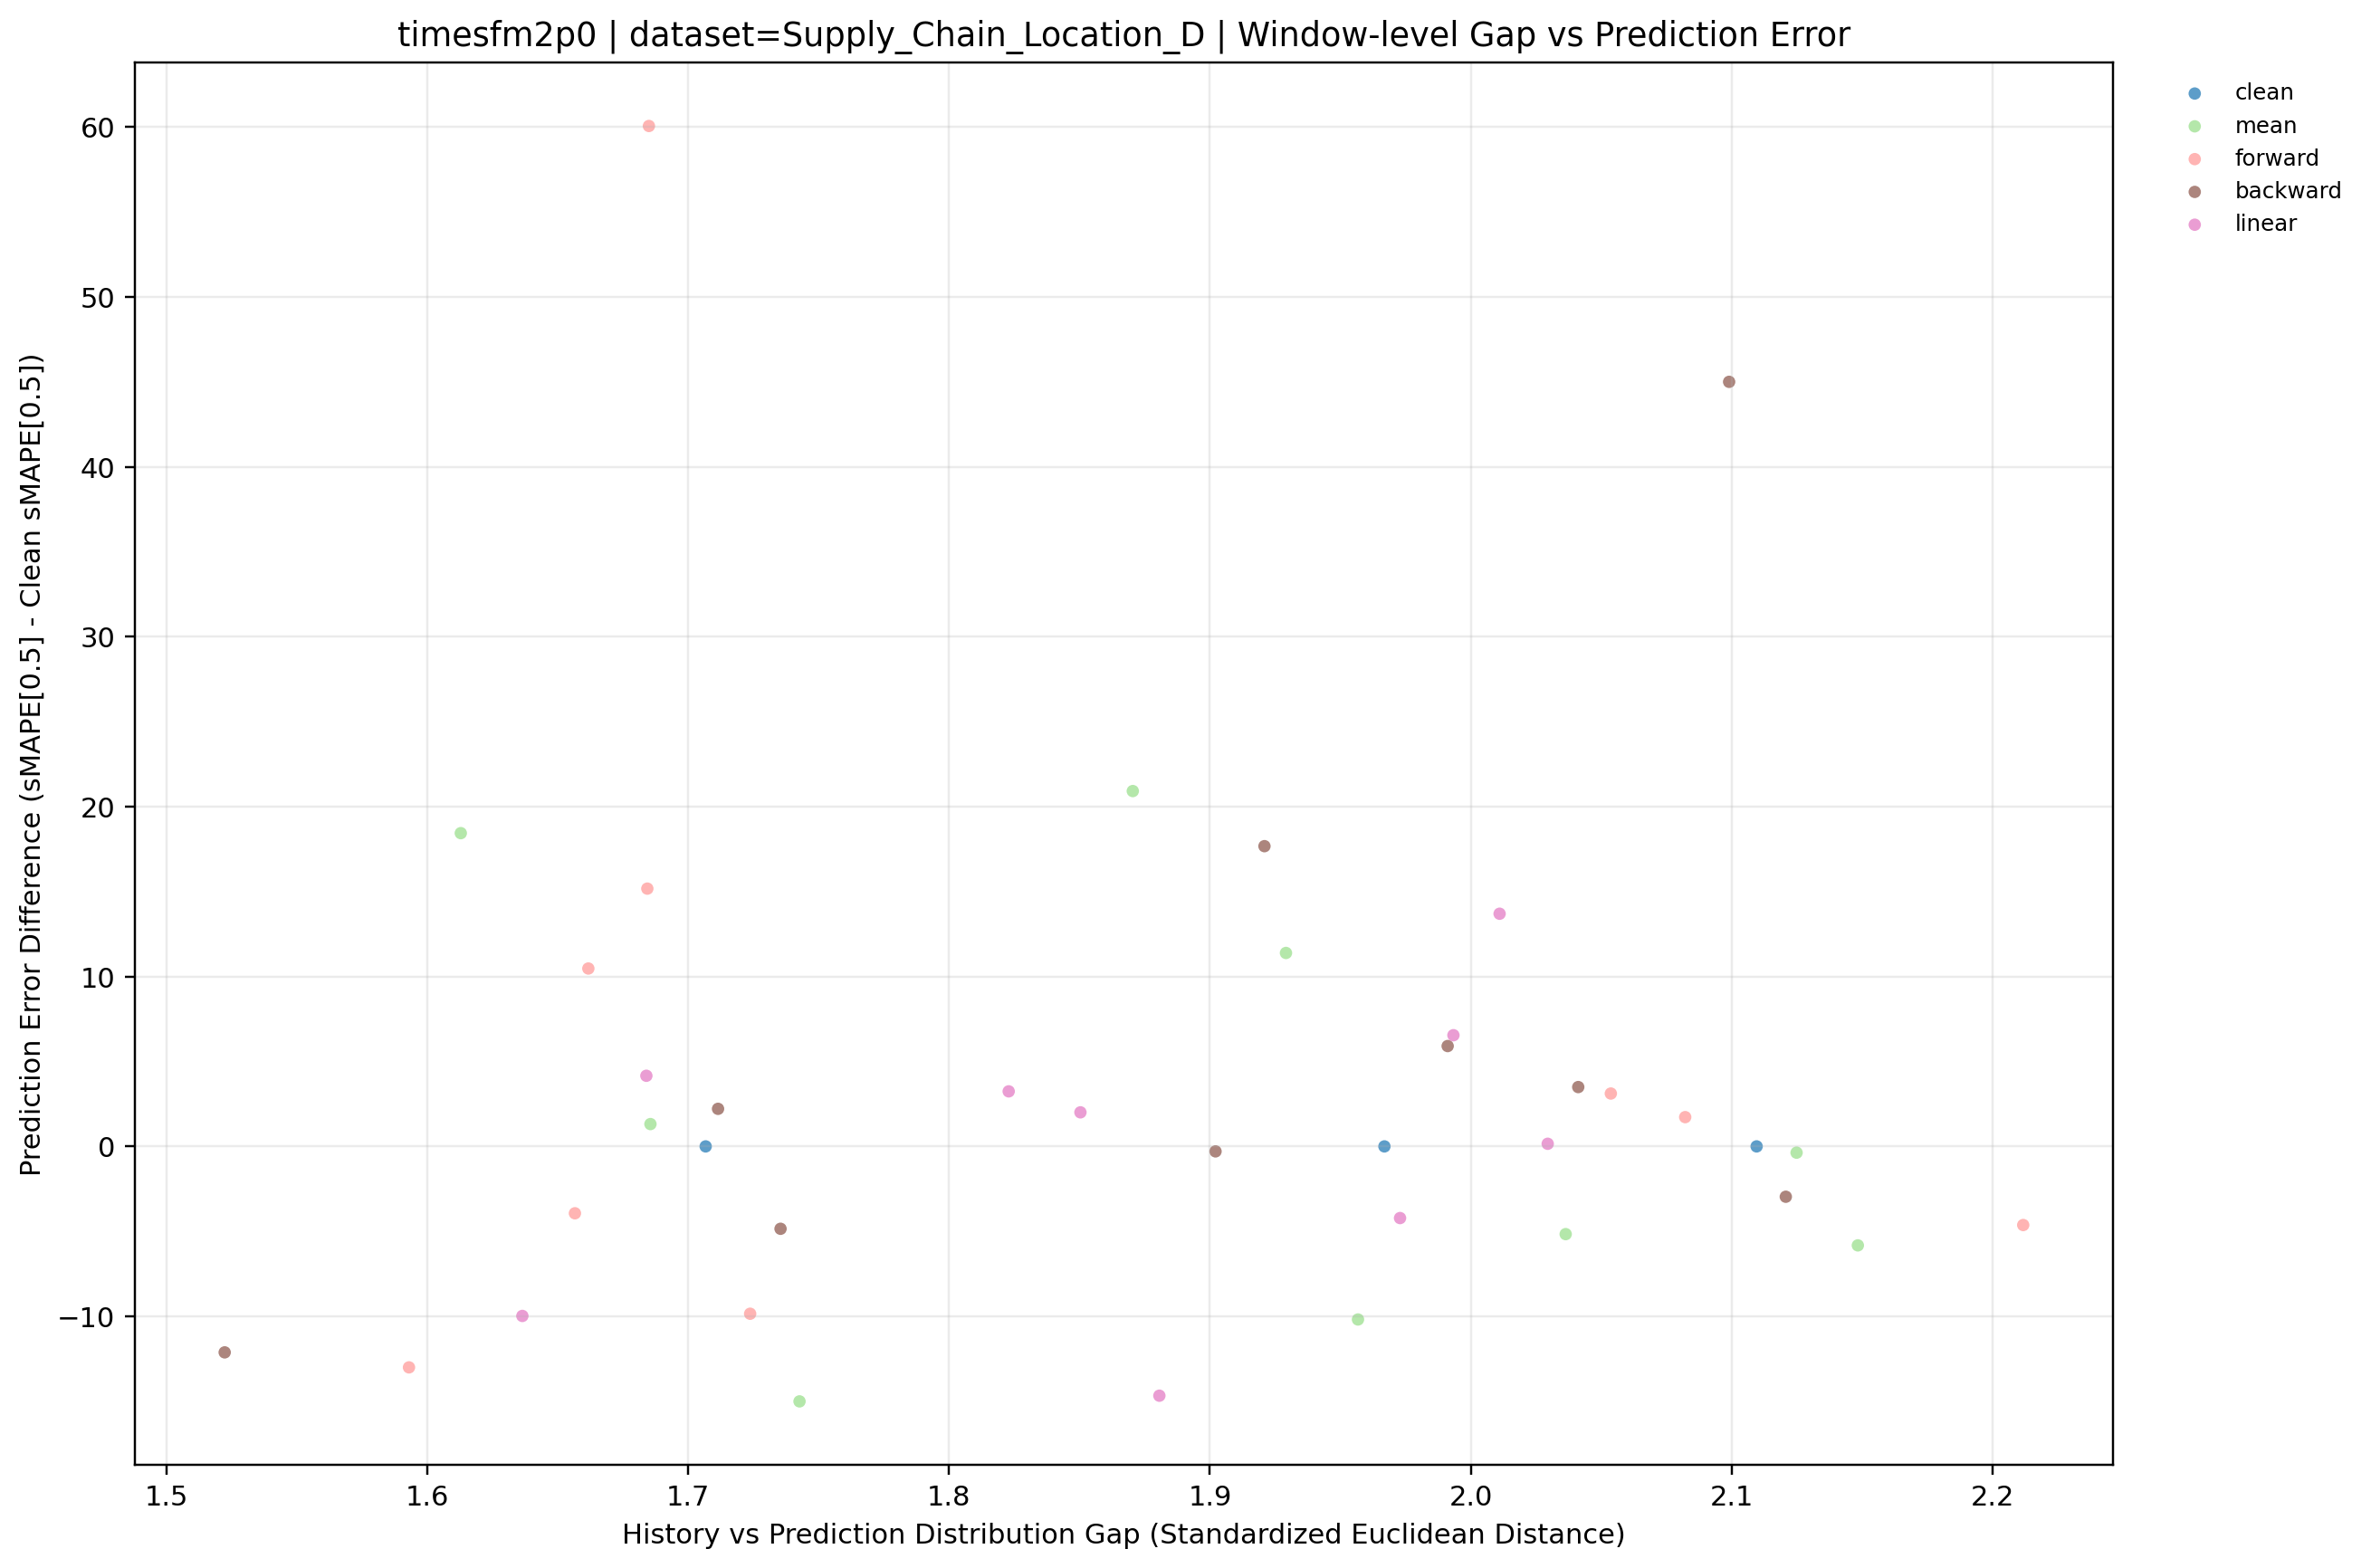

The table this chart was drawn from, first rows:
dataset, term, ratio_code, imputation_method, window_idx, distribution_gap, smape, smape_diff_vs_clean, prediction_mode, y_value
Supply_Chain_Location_D, long, 010, backward, 0, 2.041, 83.37, 3.493, backward, 3.493
Supply_Chain_Location_D, long, 010, backward, 1, 1.921, 56.68, 17.67, backward, 17.67
Supply_Chain_Location_D, long, 010, backward, 2, 1.711, 83.65, 2.212, backward, 2.212
Supply_Chain_Location_D, long, 020, backward, 0, 1.902, 79.58, -0.2933, backward, -0.2933
Supply_Chain_Location_D, long, 020, backward, 1, 2.099, 84.01, 45, backward, 45
Supply_Chain_Location_D, long, 020, backward, 2, 1.735, 76.59, -4.849, backward, -4.849
Supply_Chain_Location_D, long, 030, backward, 0, 2.121, 76.91, -2.963, backward, -2.963
Supply_Chain_Location_D, long, 030, backward, 1, 1.991, 44.92, 5.907, backward, 5.907
Supply_Chain_Location_D, long, 030, backward, 2, 1.522, 69.32, -12.12, backward, -12.12
Supply_Chain_Location_D, long, , clean, 0, 2.11, 79.87, 0.0, clean, 0.0
Supply_Chain_Location_D, long, , clean, 1, 1.707, 39.01, 0.0, clean, 0.0
Supply_Chain_Location_D, long, , clean, 2, 1.967, 81.44, 0.0, clean, 0.0
Supply_Chain_Location_D, long, 010, forward, 0, 2.054, 82.99, 3.112, forward, 3.112
Supply_Chain_Location_D, long, 010, forward, 1, 1.685, 99.07, 60.06, forward, 60.06
Supply_Chain_Location_D, long, 010, forward, 2, 1.656, 77.51, -3.937, forward, -3.937
Supply_Chain_Location_D, long, 020, forward, 0, 2.082, 81.6, 1.723, forward, 1.723
Supply_Chain_Location_D, long, 020, forward, 1, 1.684, 54.18, 15.17, forward, 15.17
Supply_Chain_Location_D, long, 020, forward, 2, 1.724, 71.59, -9.85, forward, -9.85
Supply_Chain_Location_D, long, 030, forward, 0, 2.212, 75.25, -4.628, forward, -4.628
Supply_Chain_Location_D, long, 030, forward, 1, 1.662, 49.48, 10.47, forward, 10.47
Supply_Chain_Location_D, long, 030, forward, 2, 1.593, 68.44, -13.01, forward, -13.01
Supply_Chain_Location_D, long, 010, linear, 0, 1.85, 81.88, 2.005, linear, 2.005
Supply_Chain_Location_D, long, 010, linear, 1, 1.993, 45.55, 6.544, linear, 6.544
Supply_Chain_Location_D, long, 010, linear, 2, 1.823, 84.68, 3.24, linear, 3.24
Supply_Chain_Location_D, long, 020, linear, 0, 2.03, 80.03, 0.1545, linear, 0.1545
Supply_Chain_Location_D, long, 020, linear, 1, 2.011, 52.71, 13.69, linear, 13.69
Supply_Chain_Location_D, long, 020, linear, 2, 1.636, 71.46, -9.979, linear, -9.979
Supply_Chain_Location_D, long, 030, linear, 0, 1.973, 75.66, -4.218, linear, -4.218
Supply_Chain_Location_D, long, 030, linear, 1, 1.684, 43.17, 4.157, linear, 4.157
Supply_Chain_Location_D, long, 030, linear, 2, 1.881, 66.77, -14.67, linear, -14.67
Supply_Chain_Location_D, long, 010, mean, 0, 1.685, 81.19, 1.314, mean, 1.314
Supply_Chain_Location_D, long, 010, mean, 1, 1.87, 59.93, 20.92, mean, 20.92
Supply_Chain_Location_D, long, 010, mean, 2, 2.148, 75.62, -5.826, mean, -5.826
Supply_Chain_Location_D, long, 020, mean, 0, 2.125, 79.51, -0.369, mean, -0.369
Supply_Chain_Location_D, long, 020, mean, 1, 1.613, 57.45, 18.44, mean, 18.44
Supply_Chain_Location_D, long, 020, mean, 2, 1.957, 71.26, -10.19, mean, -10.19
Supply_Chain_Location_D, long, 030, mean, 0, 2.036, 74.71, -5.164, mean, -5.164
Supply_Chain_Location_D, long, 030, mean, 1, 1.929, 50.4, 11.39, mean, 11.39
Supply_Chain_Location_D, long, 030, mean, 2, 1.743, 66.44, -15.01, mean, -15.01
